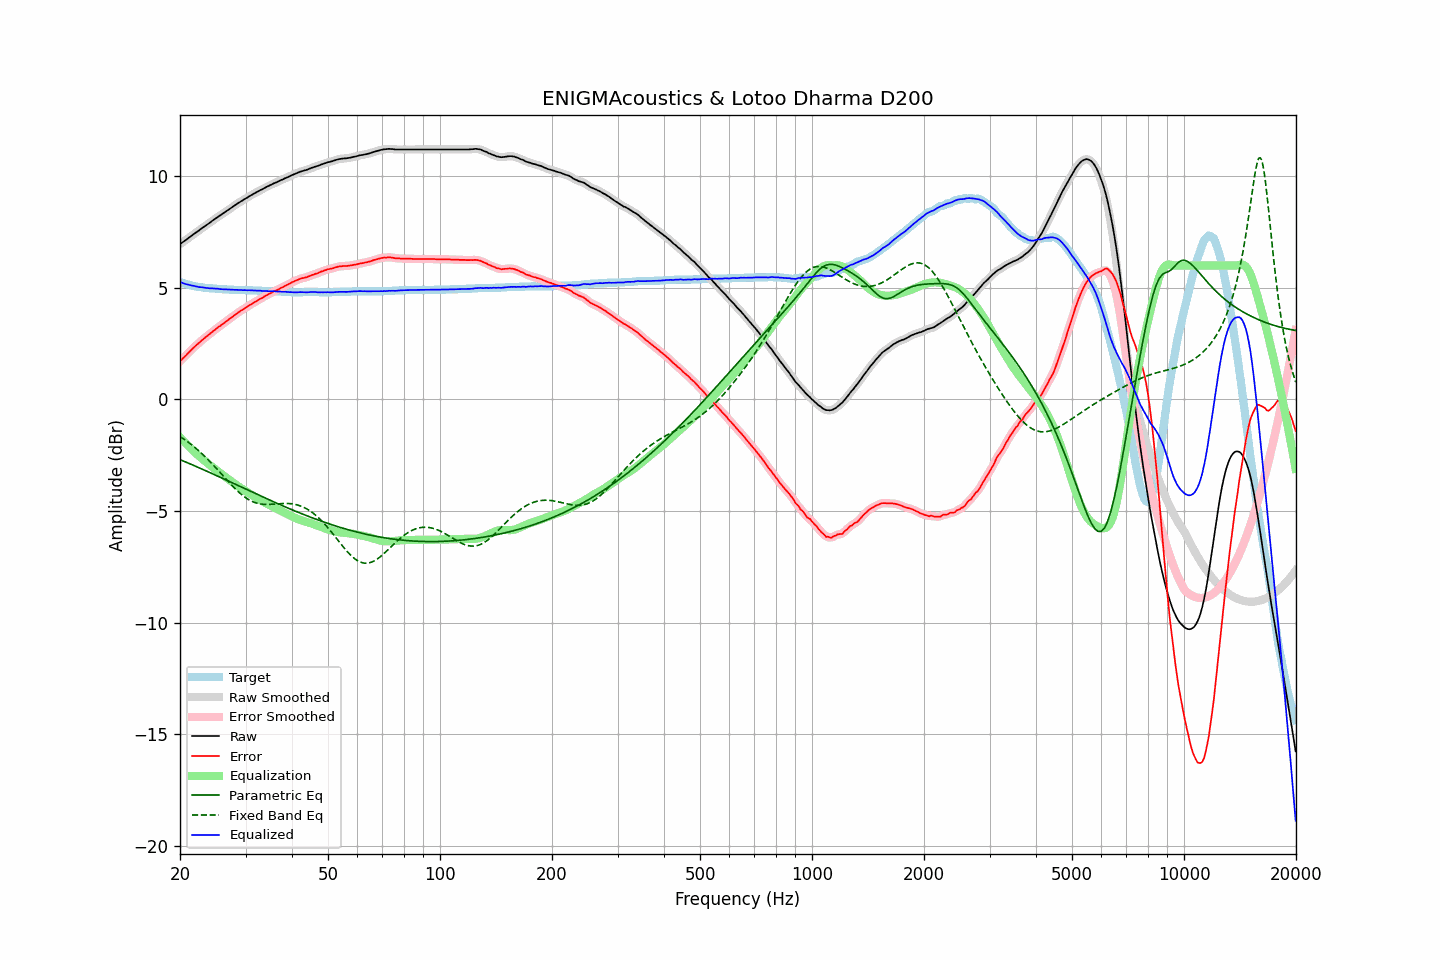

Values plotted in this chart, from the file beside it:
frequency, raw, error, smoothed, error_smoothed, equalization, parametric_eq, fixed_band_eq, equalized_raw, equalized_smoothed, target
20.00, 6.96, 1.70, 6.96, 1.70, -1.70, -2.70, -1.66, 5.26, 5.26, 5.26
20.20, 7.01, 1.78, 7.01, 1.78, -1.78, -2.73, -1.71, 5.23, 5.23, 5.23
20.40, 7.06, 1.85, 7.06, 1.85, -1.85, -2.76, -1.76, 5.21, 5.21, 5.21
20.61, 7.11, 1.92, 7.11, 1.92, -1.93, -2.79, -1.81, 5.18, 5.18, 5.19
20.81, 7.16, 1.99, 7.16, 1.99, -2.00, -2.82, -1.86, 5.16, 5.16, 5.17
21.02, 7.22, 2.07, 7.22, 2.07, -2.07, -2.85, -1.91, 5.15, 5.14, 5.15
21.23, 7.27, 2.14, 7.27, 2.14, -2.14, -2.88, -1.97, 5.13, 5.13, 5.13
21.44, 7.32, 2.21, 7.32, 2.22, -2.21, -2.91, -2.02, 5.11, 5.11, 5.11
21.66, 7.38, 2.29, 7.38, 2.29, -2.28, -2.94, -2.08, 5.10, 5.09, 5.09
21.87, 7.43, 2.35, 7.43, 2.36, -2.35, -2.97, -2.14, 5.08, 5.08, 5.08
22.09, 7.48, 2.42, 7.48, 2.42, -2.42, -3.00, -2.20, 5.06, 5.06, 5.06
22.31, 7.53, 2.48, 7.53, 2.48, -2.48, -3.04, -2.26, 5.05, 5.05, 5.05
22.54, 7.58, 2.54, 7.58, 2.55, -2.55, -3.07, -2.32, 5.03, 5.03, 5.04
22.76, 7.64, 2.61, 7.64, 2.61, -2.61, -3.10, -2.39, 5.03, 5.03, 5.03
22.99, 7.69, 2.67, 7.69, 2.67, -2.67, -3.13, -2.46, 5.02, 5.02, 5.02
23.22, 7.74, 2.73, 7.74, 2.73, -2.73, -3.16, -2.52, 5.01, 5.01, 5.01
23.45, 7.79, 2.79, 7.79, 2.79, -2.79, -3.19, -2.59, 5.00, 5.00, 5.00
23.69, 7.84, 2.85, 7.84, 2.85, -2.85, -3.23, -2.67, 4.99, 4.99, 4.99
23.92, 7.89, 2.90, 7.89, 2.91, -2.91, -3.26, -2.74, 4.98, 4.98, 4.99
24.16, 7.94, 2.96, 7.94, 2.96, -2.97, -3.29, -2.81, 4.97, 4.98, 4.98
24.40, 8.00, 3.02, 8.00, 3.02, -3.02, -3.32, -2.89, 4.98, 4.97, 4.98
24.65, 8.05, 3.08, 8.05, 3.08, -3.08, -3.36, -2.96, 4.97, 4.97, 4.97
24.89, 8.10, 3.13, 8.10, 3.14, -3.13, -3.39, -3.04, 4.97, 4.97, 4.97
25.14, 8.15, 3.19, 8.15, 3.19, -3.19, -3.42, -3.12, 4.96, 4.96, 4.96
25.39, 8.20, 3.25, 8.20, 3.25, -3.24, -3.46, -3.20, 4.96, 4.95, 4.95
25.65, 8.24, 3.29, 8.24, 3.30, -3.30, -3.49, -3.28, 4.94, 4.95, 4.95
25.91, 8.29, 3.35, 8.29, 3.35, -3.35, -3.52, -3.36, 4.94, 4.94, 4.94
26.16, 8.34, 3.40, 8.34, 3.40, -3.40, -3.55, -3.44, 4.94, 4.93, 4.94
26.43, 8.39, 3.45, 8.39, 3.45, -3.46, -3.59, -3.52, 4.93, 4.93, 4.94
26.69, 8.44, 3.51, 8.44, 3.51, -3.51, -3.62, -3.60, 4.93, 4.93, 4.93
26.96, 8.49, 3.56, 8.49, 3.56, -3.56, -3.65, -3.68, 4.93, 4.93, 4.93
27.23, 8.54, 3.62, 8.54, 3.62, -3.62, -3.69, -3.75, 4.92, 4.92, 4.92
27.50, 8.59, 3.67, 8.59, 3.67, -3.67, -3.72, -3.83, 4.92, 4.92, 4.92
27.77, 8.64, 3.72, 8.64, 3.73, -3.73, -3.75, -3.91, 4.91, 4.91, 4.92
28.05, 8.69, 3.78, 8.69, 3.78, -3.78, -3.79, -3.98, 4.91, 4.91, 4.91
28.33, 8.74, 3.83, 8.74, 3.83, -3.83, -3.82, -4.05, 4.91, 4.91, 4.91
28.62, 8.79, 3.88, 8.79, 3.88, -3.88, -3.85, -4.12, 4.91, 4.91, 4.91
28.90, 8.83, 3.93, 8.83, 3.93, -3.93, -3.89, -4.18, 4.90, 4.90, 4.90
29.19, 8.88, 3.98, 8.88, 3.98, -3.98, -3.92, -4.25, 4.90, 4.90, 4.90
29.48, 8.92, 4.02, 8.92, 4.02, -4.02, -3.96, -4.30, 4.89, 4.90, 4.90
29.78, 8.97, 4.07, 8.97, 4.07, -4.07, -3.99, -4.36, 4.90, 4.89, 4.90
30.08, 9.01, 4.11, 9.01, 4.11, -4.12, -4.02, -4.41, 4.89, 4.89, 4.90
30.38, 9.05, 4.16, 9.05, 4.16, -4.16, -4.06, -4.46, 4.89, 4.89, 4.89
30.68, 9.10, 4.21, 9.10, 4.21, -4.21, -4.09, -4.50, 4.89, 4.89, 4.89
30.99, 9.14, 4.25, 9.14, 4.25, -4.25, -4.12, -4.54, 4.89, 4.89, 4.89
31.30, 9.18, 4.29, 9.18, 4.30, -4.30, -4.16, -4.57, 4.88, 4.88, 4.89
31.61, 9.22, 4.34, 9.22, 4.34, -4.34, -4.19, -4.61, 4.88, 4.88, 4.88
31.93, 9.26, 4.38, 9.26, 4.38, -4.38, -4.22, -4.63, 4.88, 4.88, 4.88
32.24, 9.30, 4.42, 9.30, 4.43, -4.42, -4.25, -4.65, 4.88, 4.88, 4.88
32.57, 9.34, 4.47, 9.34, 4.47, -4.47, -4.29, -4.67, 4.87, 4.87, 4.87
32.89, 9.38, 4.51, 9.38, 4.51, -4.51, -4.32, -4.68, 4.87, 4.87, 4.87
33.22, 9.41, 4.54, 9.41, 4.55, -4.55, -4.35, -4.69, 4.86, 4.86, 4.87
33.55, 9.45, 4.59, 9.45, 4.59, -4.59, -4.39, -4.70, 4.86, 4.86, 4.86
33.89, 9.49, 4.63, 9.49, 4.63, -4.63, -4.42, -4.70, 4.86, 4.86, 4.86
34.23, 9.53, 4.67, 9.53, 4.67, -4.67, -4.45, -4.71, 4.86, 4.86, 4.86
34.57, 9.56, 4.71, 9.56, 4.71, -4.71, -4.48, -4.70, 4.85, 4.85, 4.85
34.92, 9.60, 4.75, 9.60, 4.75, -4.75, -4.52, -4.70, 4.85, 4.85, 4.85
35.27, 9.63, 4.78, 9.63, 4.79, -4.79, -4.55, -4.70, 4.84, 4.85, 4.85
35.62, 9.67, 4.83, 9.67, 4.83, -4.82, -4.58, -4.69, 4.85, 4.84, 4.84
35.97, 9.70, 4.86, 9.70, 4.86, -4.86, -4.61, -4.69, 4.84, 4.84, 4.84
... 635 more rows
